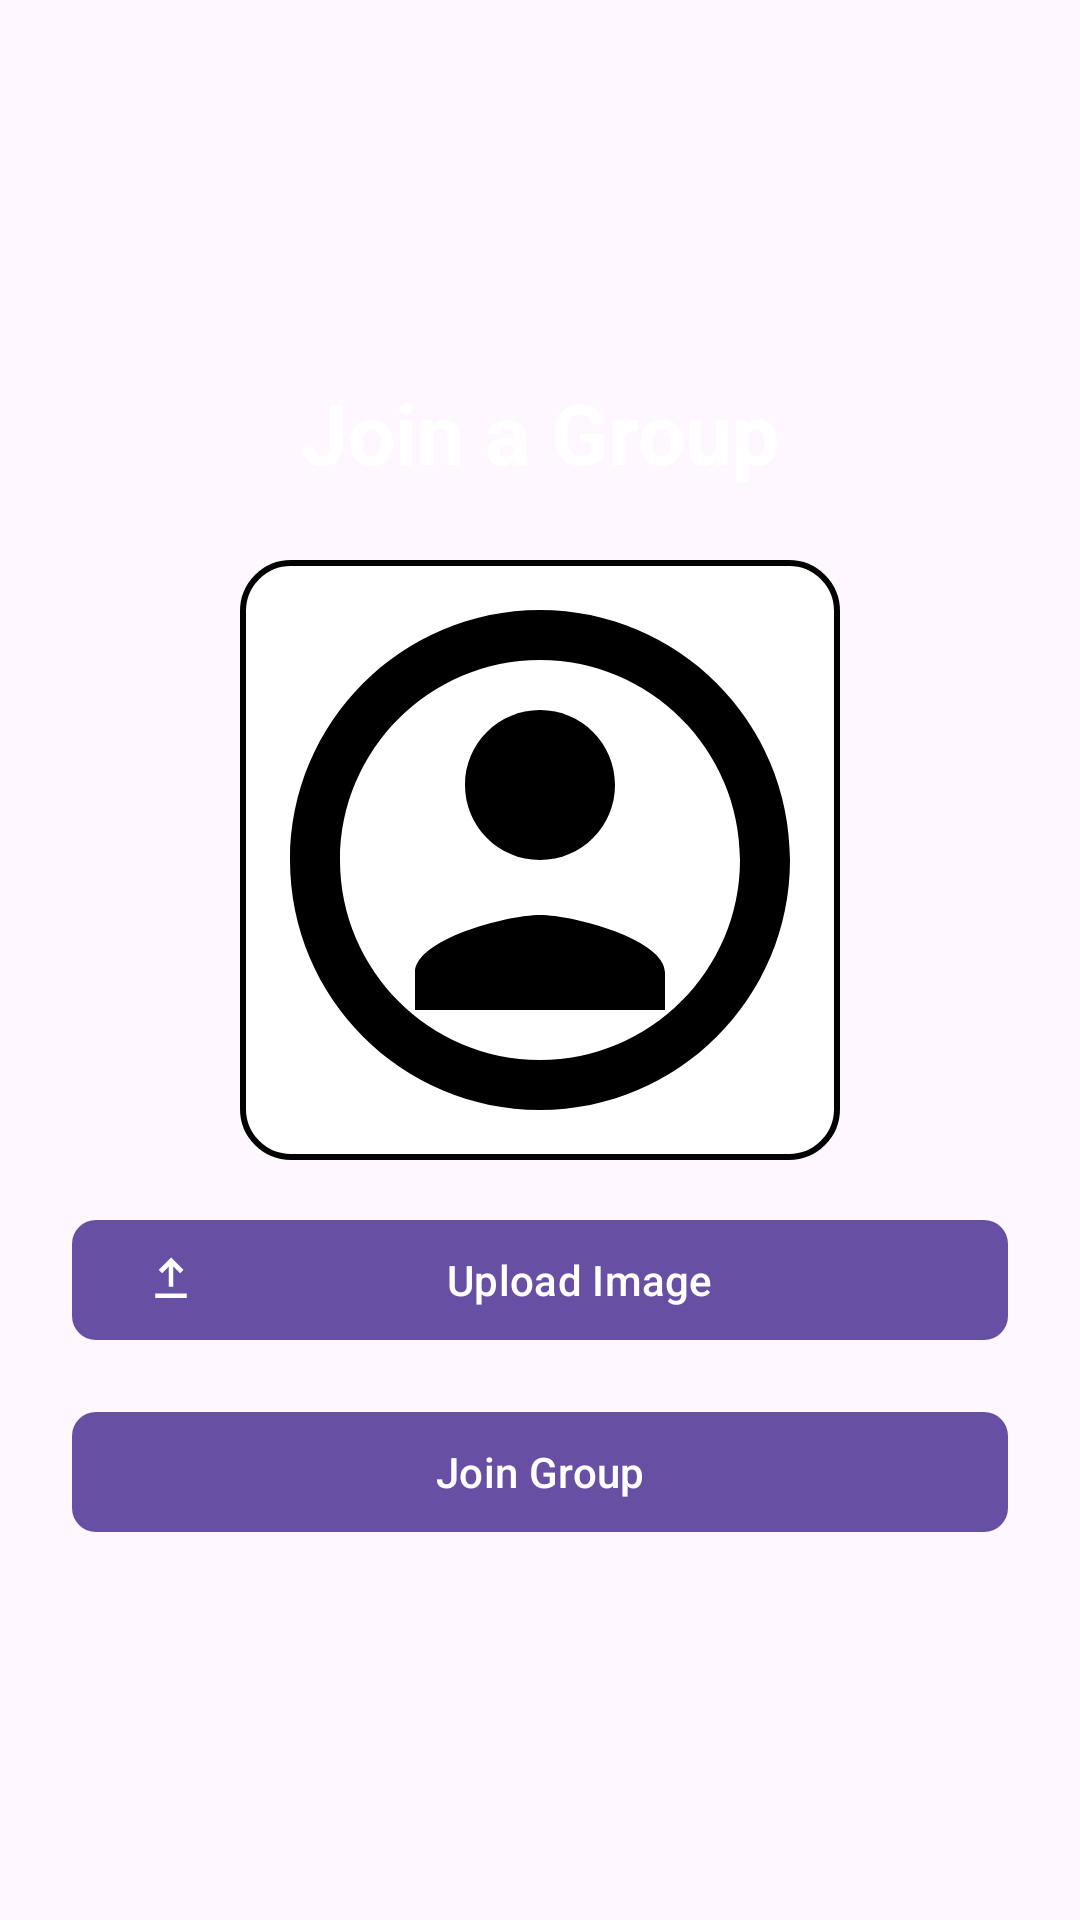

This screen was rendered from an Android layout file. Write that file and the resources it references.
<!-- AndroidManifest.xml: application theme Theme.SoftwareHouseManager -->
<!-- res/layout/activity_group.xml -->
<?xml version="1.0" encoding="utf-8"?>
<LinearLayout
    xmlns:android="http://schemas.android.com/apk/res/android"
    xmlns:app="http://schemas.android.com/apk/res-auto"
    xmlns:tools="http://schemas.android.com/tools"
    android:layout_width="match_parent"
    android:layout_height="match_parent"
    android:orientation="vertical"
    android:gravity="center"
    android:padding="24dp"
    android:background="@color/DeepSkyBlue"
    tools:context=".groupActivity">
    
    <TextView
        android:id="@+id/groupTitle"
        android:layout_width="wrap_content"
        android:layout_height="wrap_content"
        android:text="Join a Group"
        android:textSize="28sp"
        android:textColor="@android:color/white"
        android:textStyle="bold"
        android:layout_gravity="center"
        android:layout_marginBottom="24dp" />
    
    <LinearLayout
        android:layout_width="200dp"
        android:layout_height="200dp"
        android:background="@drawable/image_frame"
        android:gravity="center"
        android:layout_marginBottom="16dp">
        
        <ImageView
            android:id="@+id/uploadedImageView"
            android:layout_width="match_parent"
            android:layout_height="match_parent"
            android:scaleType="centerCrop"
            android:contentDescription="Uploaded image"
            android:src="@drawable/ic_default_image" />
    </LinearLayout>
    
    <com.google.android.material.button.MaterialButton
        android:id="@+id/btnUploadImage"
        android:layout_width="match_parent"
        android:layout_height="wrap_content"
        android:text="Upload Image"
        android:layout_marginBottom="16dp"
        android:textAllCaps="false"
        app:cornerRadius="8dp"
        app:icon="@drawable/ic_upload" />
    
    <com.google.android.material.button.MaterialButton
        android:id="@+id/btnJoinGroup"
        android:layout_width="match_parent"
        android:layout_height="wrap_content"
        android:text="Join Group"
        android:textAllCaps="false"
        app:cornerRadius="8dp" />
</LinearLayout>
<!-- resources referenced by this layout -->
<resources>
  <!-- drawable ic_default_image (drawable) -->
  <?xml version="1.0" encoding="utf-8"?>
  
  <vector xmlns:android="http://schemas.android.com/apk/res/android"
      android:width="24dp"
      android:height="24dp"
      android:viewportWidth="24"
      android:viewportHeight="24">
      <path
          android:fillColor="#FF000000"
          android:pathData="M12,2C6.48,2 2,6.48 2,12C2,17.52 6.48,22 12,22C17.52,22 22,17.52 22,12C22,6.48 17.52,2 12,2ZM12,20C7.59,20 4,16.41 4,12C4,7.59 7.59,4 12,4C16.41,4 20,7.59 20,12C20,16.41 16.41,20 12,20ZM12,6C10.34,6 9,7.34 9,9C9,10.66 10.34,12 12,12C13.66,12 15,10.66 15,9C15,7.34 13.66,6 12,6ZM12,14.2C10.67,14.2 7,15.17 7,16.5V18H17V16.5C17,15.17 13.33,14.2 12,14.2Z" />
  </vector>
  <!-- drawable ic_upload (drawable) -->
  <?xml version="1.0" encoding="utf-8"?>
  
  <vector xmlns:android="http://schemas.android.com/apk/res/android"
      android:width="24dp"
      android:height="24dp"
      android:viewportWidth="24"
      android:viewportHeight="24">
  
      <path
          android:fillColor="#FF000000"
          android:pathData="M5 20h14v-2H5v2zM12 2l-5.5 5.5L8 9l3-3v9h2V6l3 3 1.5-1.5L12 2z" />
  
  </vector>
  <!-- drawable image_frame (drawable) -->
  <?xml version="1.0" encoding="utf-8"?>
  
  <shape xmlns:android="http://schemas.android.com/apk/res/android"
      android:shape="rectangle">
  
      <solid android:color="#FFFFFF" />
      <corners android:radius="16dp" />
      <stroke android:width="2dp" android:color="#000000" />
  
  </shape>
  <style name="Theme.SoftwareHouseManager" parent="Base.Theme.SoftwareHouseManager" />
  <style name="Base.Theme.SoftwareHouseManager" parent="Theme.Material3.DayNight.NoActionBar">
          
          
      </style>
</resources>
